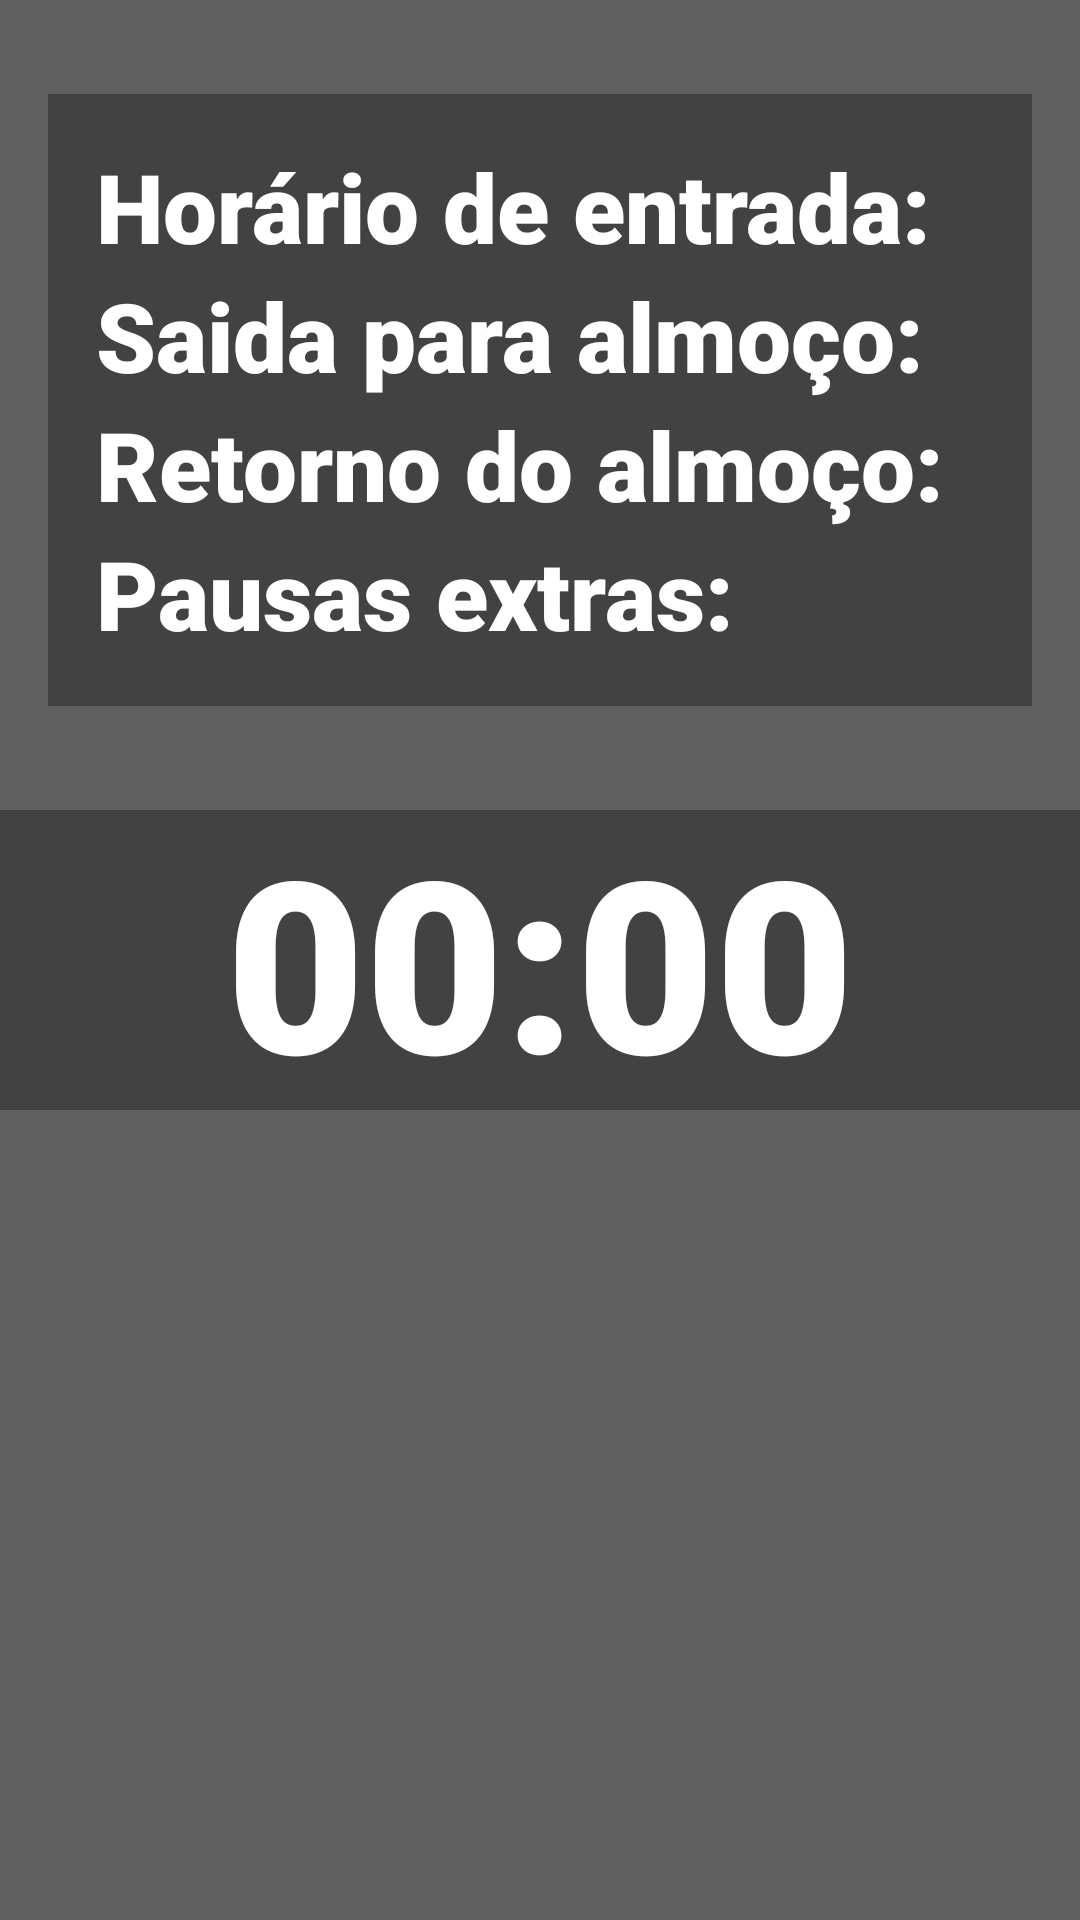

Here is an Android app screen rendered from its layout file. Give the layout XML and the strings, colors and styles it references.
<!-- AndroidManifest.xml: application theme Theme.Bora -->
<!-- res/layout/saida_hora_extra.xml -->
<?xml version="1.0" encoding="utf-8"?>
<layout xmlns:android="http://schemas.android.com/apk/res/android"
    xmlns:app="http://schemas.android.com/apk/res-auto"
    xmlns:tools="http://schemas.android.com/tools">

    <data>

    </data>

    <FrameLayout
        android:layout_width="match_parent"
        android:layout_height="match_parent"
        tools:context=".presentation.ui.navigation.SaidaHoraExtraFragment">

        <androidx.constraintlayout.widget.ConstraintLayout
            android:layout_width="match_parent"
            android:layout_height="match_parent"
            android:background="@color/bg_cinza">

            <ImageButton
                android:id="@+id/ib_lunch_end"
                android:layout_width="450dp"
                android:layout_height="100dp"
                android:background="@color/bg_cinza"
                android:contentDescription="Horário"
                android:scaleType="fitCenter"
                android:src="@color/cardview_dark_background"
                app:layout_constraintBottom_toBottomOf="parent"
                app:layout_constraintEnd_toEndOf="parent"
                app:layout_constraintStart_toStartOf="parent"
                app:layout_constraintTop_toTopOf="parent" />

            <androidx.cardview.widget.CardView
                android:layout_width="match_parent"
                android:layout_height="wrap_content"
                android:backgroundTint="@color/bg_cinza_escuro"
                android:layout_marginHorizontal="16dp"
                app:layout_constraintStart_toStartOf="parent"
                app:layout_constraintEnd_toEndOf="parent"
                app:layout_constraintTop_toTopOf="parent"
                app:layout_constraintBottom_toTopOf="@id/tv_time_tela_almoco_inicial"
                >

                <LinearLayout
                    android:layout_width="match_parent"
                    android:layout_height="wrap_content"
                    android:orientation="vertical"
                    android:layout_margin="16dp"
                    >


                <TextView
                    android:id="@+id/tv_horario_de_entrada"
                    android:layout_width="wrap_content"
                    android:layout_height="wrap_content"
                    android:fontFamily="sans-serif-black"
                    android:text="Horário de entrada:"
                    android:textColor="@color/white"
                    android:textSize="32sp"
                    android:textStyle="bold"
                    />

                <TextView
                    android:id="@+id/saida_para_almoco"
                    android:layout_width="wrap_content"
                    android:layout_height="wrap_content"
                    android:fontFamily="sans-serif-black"
                    android:text="Saida para almoço:"
                    android:textColor="@color/white"
                    android:textSize="32sp"
                    android:textStyle="bold"
                    />

                <TextView
                    android:id="@+id/retorno_almoco"
                    android:layout_width="wrap_content"
                    android:layout_height="wrap_content"
                    android:fontFamily="sans-serif-black"
                    android:text="Retorno do almoço:"
                    android:textColor="@color/white"
                    android:textSize="32sp"
                    android:textStyle="bold"
                    />

                <TextView
                    android:id="@+id/pausas_extras"
                    android:layout_width="wrap_content"
                    android:layout_height="wrap_content"
                    android:fontFamily="sans-serif-black"
                    android:text="Pausas extras:"
                    android:textColor="@color/white"
                    android:textSize="32sp"
                    android:textStyle="bold"
                    />
                </LinearLayout>
            </androidx.cardview.widget.CardView>


            <TextView
                android:id="@+id/tv_time_tela_almoco_inicial"
                android:layout_width="wrap_content"
                android:layout_height="wrap_content"
                android:fontFamily="sans-serif-black"
                android:text="00:00"
                android:textColor="@color/white"
                android:textSize="80sp"
                android:textStyle="bold"
                app:layout_constraintBottom_toBottomOf="parent"
                app:layout_constraintEnd_toEndOf="parent"
                app:layout_constraintStart_toStartOf="parent"
                app:layout_constraintTop_toTopOf="parent" />

            <ImageButton
                android:layout_width="48dp"
                android:layout_height="48dp"
                android:layout_marginStart="20dp"
                android:layout_marginBottom="20dp"
                android:background="@color/bg_cinza"
                android:contentDescription="Voltar"
                android:src="@drawable/baseline_cancel_24"
                app:layout_constraintBottom_toBottomOf="parent"
                app:layout_constraintStart_toStartOf="parent" />

        </androidx.constraintlayout.widget.ConstraintLayout>

    </FrameLayout>
</layout>
<!-- resources referenced by this layout -->
<resources>
  <color name="bg_cinza">#616161</color>
  <color name="bg_cinza_escuro">#424242</color>
  <color name="white">#FFFFFFFF</color>
</resources>
